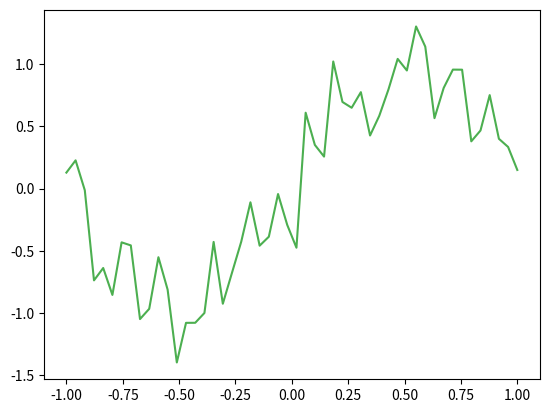
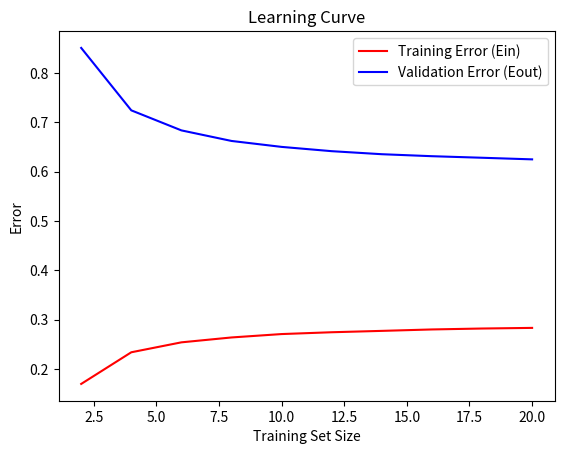

Python code for these plots, in order:
import numpy as np
import matplotlib.pyplot as plt
from numpy.linalg import pinv
from scipy import integrate

def problem_data(X):
    noise = np.random.randn(len(X)) * 0.3
    return np.sin(np.dot(np.pi, X)) + noise

def constant_model(X):
    return np.mean(np.sin(np.dot(np.pi, X)))

def cal_mean_model(period):
    # result, _= integrate.dblquad(constant_model, -1, 1, lambda x: -1, lambda x: 1)
    # mean_model = result / period
    mean_model = 0
    return mean_model

def cost_function(n, Y, Y_pred):
    cost = (1 / (2 * n)) * np.sum((Y_pred - Y)**2)
    return cost

if __name__ == "__main__":
    X = np.linspace(-1, 1)
    y = problem_data(X)

    steps = 10000

    training_sizes = [2, 4, 6, 8, 10, 12, 14, 16, 18, 20]
    
    list_Ein = []
    list_Eout = []

    for m in training_sizes:
        Ein_steps = []
        prediction_list = []
        
        for _ in range(steps):
            random_samples_X = np.random.choice(X, m, replace=False)
            y_sample = problem_data(random_samples_X)

            sample_constant = constant_model(random_samples_X)
            prediction_list.append(sample_constant)

            # Find Cost for Ein
            train_constant = constant_model(random_samples_X)
            e = cost_function(m, y_sample, train_constant)
            Ein_steps.append(e)
            

        prediction_arr = np.array(prediction_list)
        mean_model = cal_mean_model(steps)

        bias_square = np.mean(np.square(mean_model - y))
        var_x = np.mean(np.square(prediction_arr - mean_model))
        variance = np.mean(var_x)
        E_out = bias_square + variance + (0.3**2)
        
        list_Ein.append(np.mean(np.array([Ein_steps])))
        list_Eout.append(E_out)

    plt.figure()
    plt.plot(X, y, c="#4CAF50")
    plt.figure()
    plt.plot(training_sizes, np.array(list_Ein), label='Training Error (Ein)', c='r')
    plt.plot(training_sizes, np.array(list_Eout), label='Validation Error (Eout)', c='b')
    plt.xlabel('Training Set Size')
    plt.ylabel('Error')
    plt.legend()
    plt.title('Learning Curve')
    plt.show()